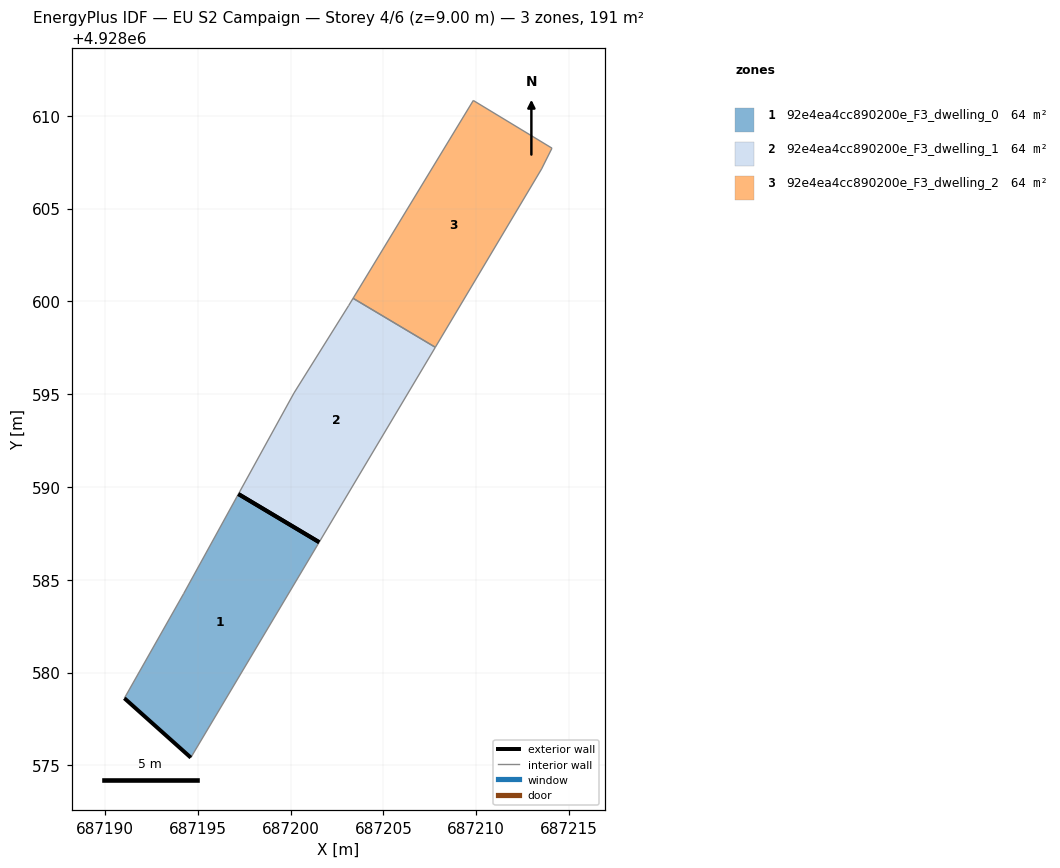
=== STOREY PLAN SPEC (per zone: floor XY polygon, exterior-wall plan segments, windows/doors) ===
zone 1: 92e4ea4cc890200e_F3_dwelling_0  (63.5 m²)
  floor: (687194.62, 4928575.42) (687201.54, 4928587.02) (687197.19, 4928589.62) (687194.23, 4928584.25) (687191.04, 4928578.62)
  exterior wall: (687194.62, 4928575.42) – (687191.04, 4928578.62)  [4.8 m]
  exterior wall: (687197.19, 4928589.62) – (687201.54, 4928587.02)  [5.1 m]
  interior walls: 3
zone 2: 92e4ea4cc890200e_F3_dwelling_1  (63.5 m²)
  floor: (687201.54, 4928587.02) (687207.79, 4928597.53) (687203.36, 4928600.17) (687203.12, 4928599.76) (687200.18, 4928595.07) (687197.19, 4928589.62)
  exterior wall: (687201.54, 4928587.02) – (687197.19, 4928589.62)  [5.1 m]
  interior walls: 5
zone 3: 92e4ea4cc890200e_F3_dwelling_2  (63.5 m²)
  floor: (687207.79, 4928597.53) (687213.52, 4928607.13) (687214.08, 4928608.25) (687209.84, 4928610.82) (687203.36, 4928600.17)
  interior walls: 5

=== DERIVED (storey summary) ===
Building: EU S2 Campaign
Storey: 4 of 6  (floor level z = 9.00 m)
Storey gross floor area: 190.5 m²
Zones on this storey: 3
  - 92e4ea4cc890200e_F3_dwelling_0: floor 63.5 m²; exterior wall 9.9 m (29.6 m²); WWR 0.0%
  - 92e4ea4cc890200e_F3_dwelling_1: floor 63.5 m²; exterior wall 5.1 m (15.2 m²); WWR 0.0%
  - 92e4ea4cc890200e_F3_dwelling_2: floor 63.5 m²
Zone adjacency (shared interzone walls):
  - 92e4ea4cc890200e_F3_dwelling_1 ↔ 92e4ea4cc890200e_F3_dwelling_2